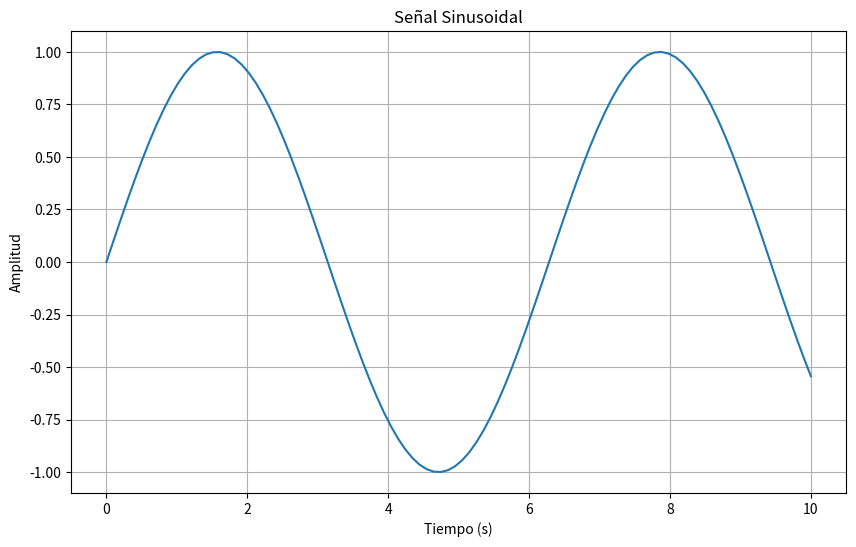

Source code (Python):
import matplotlib.pyplot as plt
import numpy as np

# Datos de ejemplo
tiempo = np.linspace(0, 10, 100)
señal = np.sin(tiempo)

# Crear gráfico
plt.figure(figsize=(10, 6))
plt.plot(tiempo, señal)
plt.xlabel('Tiempo (s)')
plt.ylabel('Amplitud')
plt.title('Señal Sinusoidal')
plt.grid(True)
plt.show()